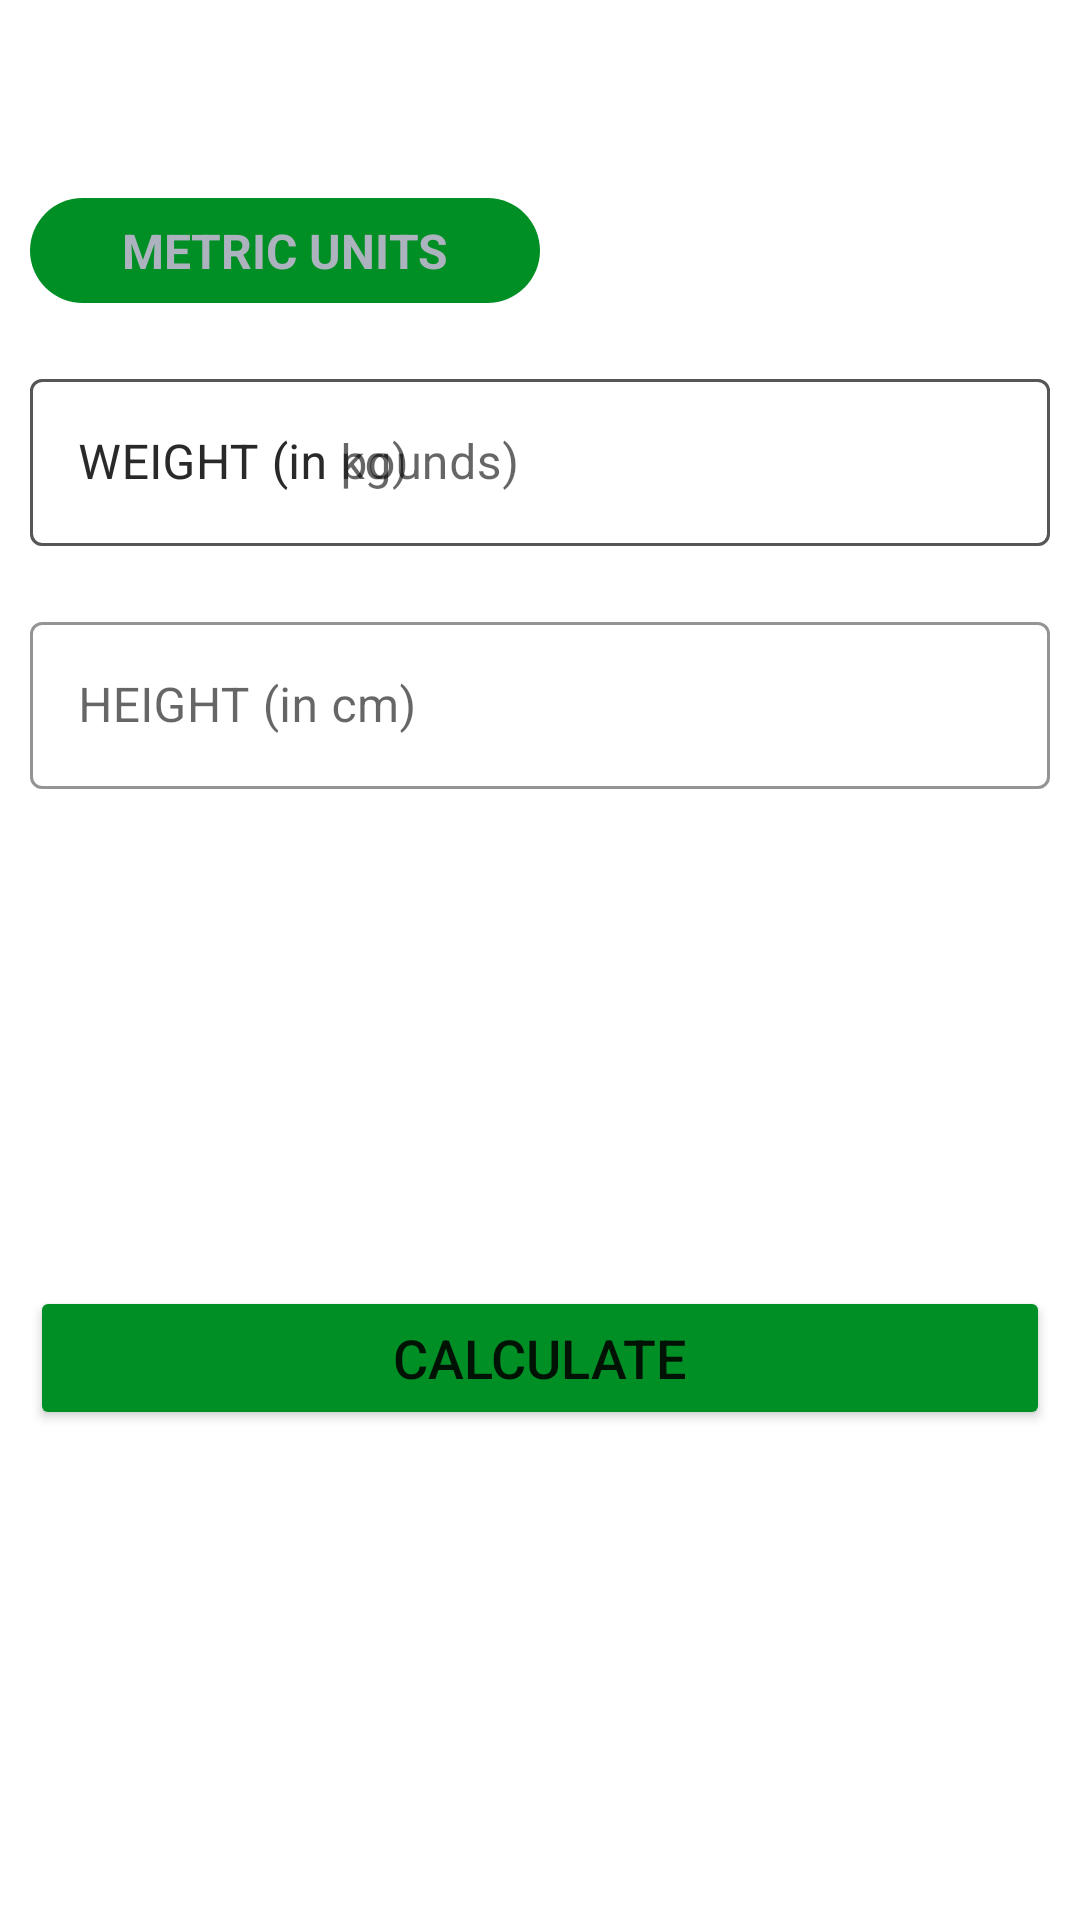

Here is an Android app screen rendered from its layout file. Give the layout XML and the strings, colors and styles it references.
<!-- AndroidManifest.xml: application theme Theme.7MinutesWorkout -->
<!-- res/layout/activity_bmi.xml -->
<?xml version="1.0" encoding="utf-8"?>
<RelativeLayout xmlns:android="http://schemas.android.com/apk/res/android"
    xmlns:app="http://schemas.android.com/apk/res-auto"
    xmlns:tools="http://schemas.android.com/tools"
    android:layout_width="match_parent"
    android:layout_height="match_parent"
    tools:context=".BMIActivity">

    <androidx.appcompat.widget.Toolbar
        android:id="@+id/toolbar_bmi_activity"
        android:layout_width="match_parent"
        android:layout_height="?android:attr/actionBarSize"
        android:background="@color/white"/>
    <RadioGroup
        android:id="@+id/rgUnits"
        android:layout_width="match_parent"
        android:layout_height="wrap_content"
        android:layout_below="@+id/toolbar_bmi_activity"
        android:layout_margin="10dp"
        android:background="@drawable/drawable_radio_group_tab_background"
        android:orientation="horizontal">
        <RadioButton
            android:id="@+id/rbMetricUnits"
            android:layout_width="0dp"
            android:layout_height="35dp"
            android:layout_weight="0.50"
            android:background="@drawable/drawable_units_tab_selector"
            android:button="@null"
            android:checked="true"
            android:gravity="center"
            android:text="METRIC UNITS"
            android:textColor="@drawable/drawable_units_tab_text_color_selector"
            android:textSize="16sp"
            android:textStyle="bold"
            />
        <RadioButton
            android:id="@+id/rbUsUnits"
            android:layout_width="0dp"
            android:layout_height="35dp"
            android:layout_weight="0.50"
            android:background="@drawable/drawable_units_tab_selector"
            android:button="@null"
            android:checked="false"
            android:gravity="center"
            android:text="US UNITS"
            android:textColor="@drawable/drawable_units_tab_text_color_selector"
            android:textSize="16sp"
            android:textStyle="bold"/>

    </RadioGroup>

    <com.google.android.material.textfield.TextInputLayout
        android:id="@+id/tilMetricUnitWeight"
        android:layout_margin="10dp"
        app:boxStrokeColor="@color/colorAccent"
        app:hintTextColor="@color/colorAccent"
        android:layout_below="@id/rgUnits"
        style="@style/Widget.MaterialComponents.TextInputLayout.OutlinedBox"
        android:layout_width="match_parent"
        android:layout_height="wrap_content">

        <androidx.appcompat.widget.AppCompatEditText
            android:id="@+id/etMetricUnitWeight"
            android:layout_width="match_parent"
            android:layout_height="wrap_content"
            android:hint="WEIGHT (in kg)"
            android:inputType="numberDecimal"
            android:textSize="16sp" />
    </com.google.android.material.textfield.TextInputLayout>
    
    <com.google.android.material.textfield.TextInputLayout
        android:layout_below="@id/tilMetricUnitWeight"
        android:id="@+id/tilMetricUnitHeight"
        app:boxStrokeColor="@color/colorAccent"
        app:hintTextColor="@color/colorAccent"
        style="@style/Widget.MaterialComponents.TextInputLayout.OutlinedBox"
        android:layout_width="match_parent"
        android:layout_marginTop="10dp"
        android:layout_margin="10dp"
        android:layout_height="wrap_content">

        <androidx.appcompat.widget.AppCompatEditText
            android:id="@+id/etMetricUnitHeight"
            android:layout_width="match_parent"
            android:layout_height="wrap_content"
            android:hint="HEIGHT (in cm)"
            android:inputType="numberDecimal"
            android:textSize="16sp" />
    </com.google.android.material.textfield.TextInputLayout>
    <com.google.android.material.textfield.TextInputLayout
        android:id="@+id/tilUsMetricUnitWeight"
        android:layout_margin="10dp"
        app:boxStrokeColor="@color/colorAccent"
        app:hintTextColor="@color/colorAccent"
        android:layout_below="@id/rgUnits"
        style="@style/Widget.MaterialComponents.TextInputLayout.OutlinedBox"
        android:layout_width="match_parent"
        android:layout_height="wrap_content">

        <androidx.appcompat.widget.AppCompatEditText
            android:id="@+id/etUsMetricUnitWeight"
            android:layout_width="match_parent"
            android:layout_height="wrap_content"
            android:hint="WEIGHT (in pounds)"
            android:inputType="numberDecimal"
            android:textSize="16sp" />
    </com.google.android.material.textfield.TextInputLayout>
    

    
    
    <com.google.android.material.textfield.TextInputLayout
        android:layout_below="@id/tilMetricUnitWeight"
        android:id="@+id/tilMetricUsUnitHeightFeet"
        app:boxStrokeColor="@color/colorAccent"
        app:hintTextColor="@color/colorAccent"
        style="@style/Widget.MaterialComponents.TextInputLayout.OutlinedBox"
        android:layout_width="wrap_content"
        android:layout_marginTop="10dp"
        android:layout_alignParentStart="true"
        android:visibility="gone"
        tools:visibility="visible"
        android:layout_toStartOf="@id/view"
        android:layout_margin="10dp"
        android:layout_height="wrap_content">

        <androidx.appcompat.widget.AppCompatEditText
            android:id="@+id/etUsMetricUnitHeightFeet"
            android:layout_width="match_parent"
            android:layout_height="wrap_content"
            android:hint="Feet"
            android:inputType="numberDecimal"
            android:textSize="16sp" />
    </com.google.android.material.textfield.TextInputLayout>
    <View
        android:id="@+id/view"
        android:layout_width="0dp"
        android:layout_height="1dp"
        android:layout_below="@+id/tilMetricUnitWeight"
        android:layout_centerHorizontal="true" />

    <com.google.android.material.textfield.TextInputLayout
        android:layout_below="@id/tilMetricUnitWeight"
        android:id="@+id/tilMetricUsUnitHeightInch"
        app:boxStrokeColor="@color/colorAccent"
        app:hintTextColor="@color/colorAccent"
        android:layout_alignParentEnd="true"
        android:layout_toEndOf="@id/view"
        android:visibility="gone"
        tools:visibility="visible"
        style="@style/Widget.MaterialComponents.TextInputLayout.OutlinedBox"
        android:layout_width="wrap_content"
        android:layout_marginTop="10dp"
        android:layout_margin="10dp"
        android:layout_height="wrap_content">

        <androidx.appcompat.widget.AppCompatEditText
            android:id="@+id/etUsMetricUnitHeightInch"
            android:layout_width="match_parent"
            android:layout_height="wrap_content"
            android:hint="Inch"
            android:inputType="numberDecimal"
            android:textSize="16sp" />
    </com.google.android.material.textfield.TextInputLayout>

    <LinearLayout
        android:id="@+id/llDisplayBMIResult"
        android:layout_width="match_parent"
        android:layout_height="wrap_content"
        android:padding="10dp"
        android:layout_below="@+id/tilMetricUnitHeight"
        android:layout_marginTop="16dp"
        android:orientation="vertical"
        android:visibility="invisible"
        tools:visibility="visible">
        <TextView
            android:id="@+id/textViewYourBMI"
            android:layout_width="match_parent"
            android:layout_height="wrap_content"
            android:gravity="center"
            android:text="YOUR BMI"
            android:textAllCaps="true"
            android:textSize="16sp" />
        <TextView
            android:id="@+id/textViewBMIValue"
            android:layout_width="match_parent"
            android:layout_height="wrap_content"
            android:layout_marginTop="5dp"
            android:gravity="center"
            tools:text="15.00"
            android:textSize="18sp"
            android:textStyle="bold"/>
        <TextView
            android:id="@+id/textViewBMIType"
            android:layout_width="match_parent"
            android:layout_height="wrap_content"
            android:layout_marginTop="5dp"
            android:gravity="center"
            tools:text="Normal"
            android:textSize="18sp" />
        <TextView
            android:id="@+id/textViewDiscription"
            android:layout_width="match_parent"
            android:layout_height="wrap_content"
            android:layout_marginTop="5dp"
            android:gravity="center"
            tools:text="Normal"
            android:textSize="18sp" />

    </LinearLayout>


    <Button
        android:id="@+id/calculateButton"
        android:layout_margin="10dp"
        android:layout_width="match_parent"
        android:layout_height="wrap_content"
        android:layout_below="@+id/llDisplayBMIResult"
        android:layout_marginTop="35dp"
        android:backgroundTint="@color/colorAccent"
        android:layout_gravity="bottom"
        android:text="CALCULATE"
        android:textSize="18sp" />


</RelativeLayout>
<!-- resources referenced by this layout -->
<resources>
  <color name="colorAccent">#008F24</color>
  <color name="white">#FFFFFFFF</color>
  <!-- drawable drawable_units_tab_selector (drawable) -->
  <?xml version="1.0" encoding="utf-8"?>
  <selector xmlns:android="http://schemas.android.com/apk/res/android">
  <item android:state_checked="true">
      <shape android:shape="rectangle">
          <solid android:color="@color/colorAccent"/>
          <corners android:radius="30dp"/>
      </shape>
  
  </item>
  </selector>
  <!-- drawable drawable_units_tab_text_color_selector (drawable) -->
  <?xml version="1.0" encoding="utf-8"?>
  <selector xmlns:android="http://schemas.android.com/apk/res/android">
      <item android:color="#FFFFFF" android:state_checked="false"/>
      <item android:color="#ADB3BE" android:state_checked="true"/>
  </selector>
  <style name="Theme.7MinutesWorkout" parent="Theme.MaterialComponents.DayNight.NoActionBar">
          
          <item name="colorPrimary">@color/purple_500</item>
          <item name="colorPrimaryVariant">@color/purple_700</item>
          <item name="colorOnPrimary">@color/white</item>
          
          <item name="colorSecondary">@color/teal_200</item>
          <item name="colorSecondaryVariant">@color/teal_700</item>
          <item name="colorOnSecondary">@color/black</item>
          
          <item name="android:statusBarColor" tools:targetApi="l">?attr/colorPrimaryVariant</item>
          
      </style>
  <color name="purple_500">#FF6200EE</color>
  <color name="purple_700">#FF3700B3</color>
  <color name="teal_200">#FF03DAC5</color>
  <color name="teal_700">#FF018786</color>
  <color name="black">#FF000000</color>
</resources>
